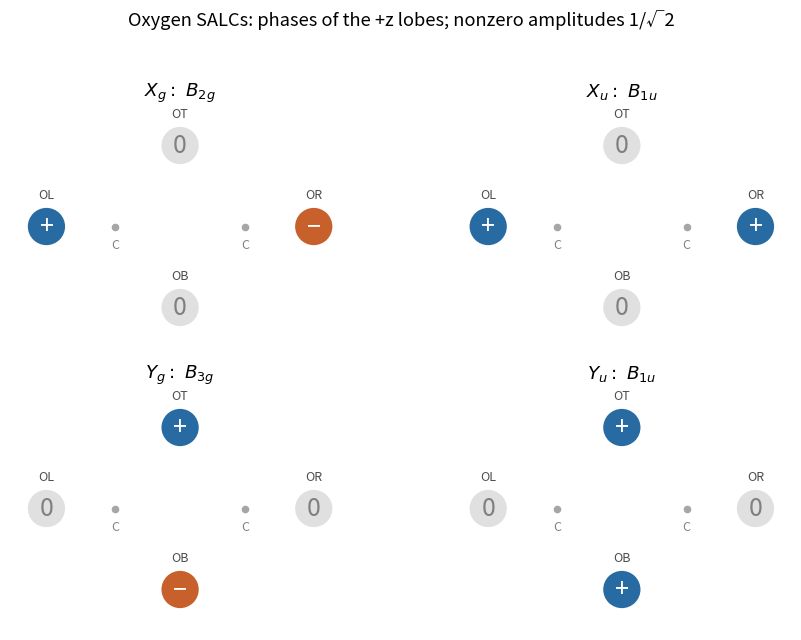

Python code for this plot:
#!/usr/bin/env python3
"""Original solution figure. Python 3.14; numpy and matplotlib."""
import numpy as np
import matplotlib
matplotlib.use("Agg")
import matplotlib.pyplot as plt
from matplotlib.patches import Circle
plt.rcParams.update({"font.size":11,"axes.spines.top":False,"axes.spines.right":False})
BLUE="#276ba2"
ORANGE="#c7602b"

fig,axs=plt.subplots(2,2,figsize=(9,6.5));coords={'L':(-1.65,0),'R':(1.65,0),'T':(0,1),'B':(0,-1)}
entries=[(r'$X_g:\ B_{2g}$',{'L':1,'R':-1}),(r'$X_u:\ B_{1u}$',{'L':1,'R':1}),(r'$Y_g:\ B_{3g}$',{'T':1,'B':-1}),(r'$Y_u:\ B_{1u}$',{'T':1,'B':1})]
for ax,(title,signs) in zip(axs.flat,entries):
 ax.set_title(title);ax.set_aspect('equal');ax.axis('off');ax.set(xlim=(-2.1,2.1),ylim=(-1.5,1.5))
 ax.scatter([-0.8,.8],[0,0],s=20,c='0.65');ax.text(-.8,-.27,'C',ha='center',color='0.5',fontsize=9);ax.text(.8,-.27,'C',ha='center',color='0.5',fontsize=9)
 for label,(x,y) in coords.items():
  s=signs.get(label,0);col=BLUE if s>0 else ORANGE if s<0 else '0.88'
  ax.add_patch(Circle((x,y),.23,facecolor=col));ax.text(x,y,'+' if s>0 else '−' if s<0 else '0',ha='center',va='center',color='white' if s else '0.5',fontsize=18)
  ax.text(x,y+.34,'O'+label,ha='center',fontsize=9,color='0.3')
fig.suptitle('Oxygen SALCs: phases of the +z lobes; nonzero amplitudes 1/√2')
fig.tight_layout(rect=(0,0,1,.95))
fig.savefig("paper-2b-oxygen-salcs.png", dpi=160, bbox_inches="tight", facecolor="white")
plt.close(fig)
